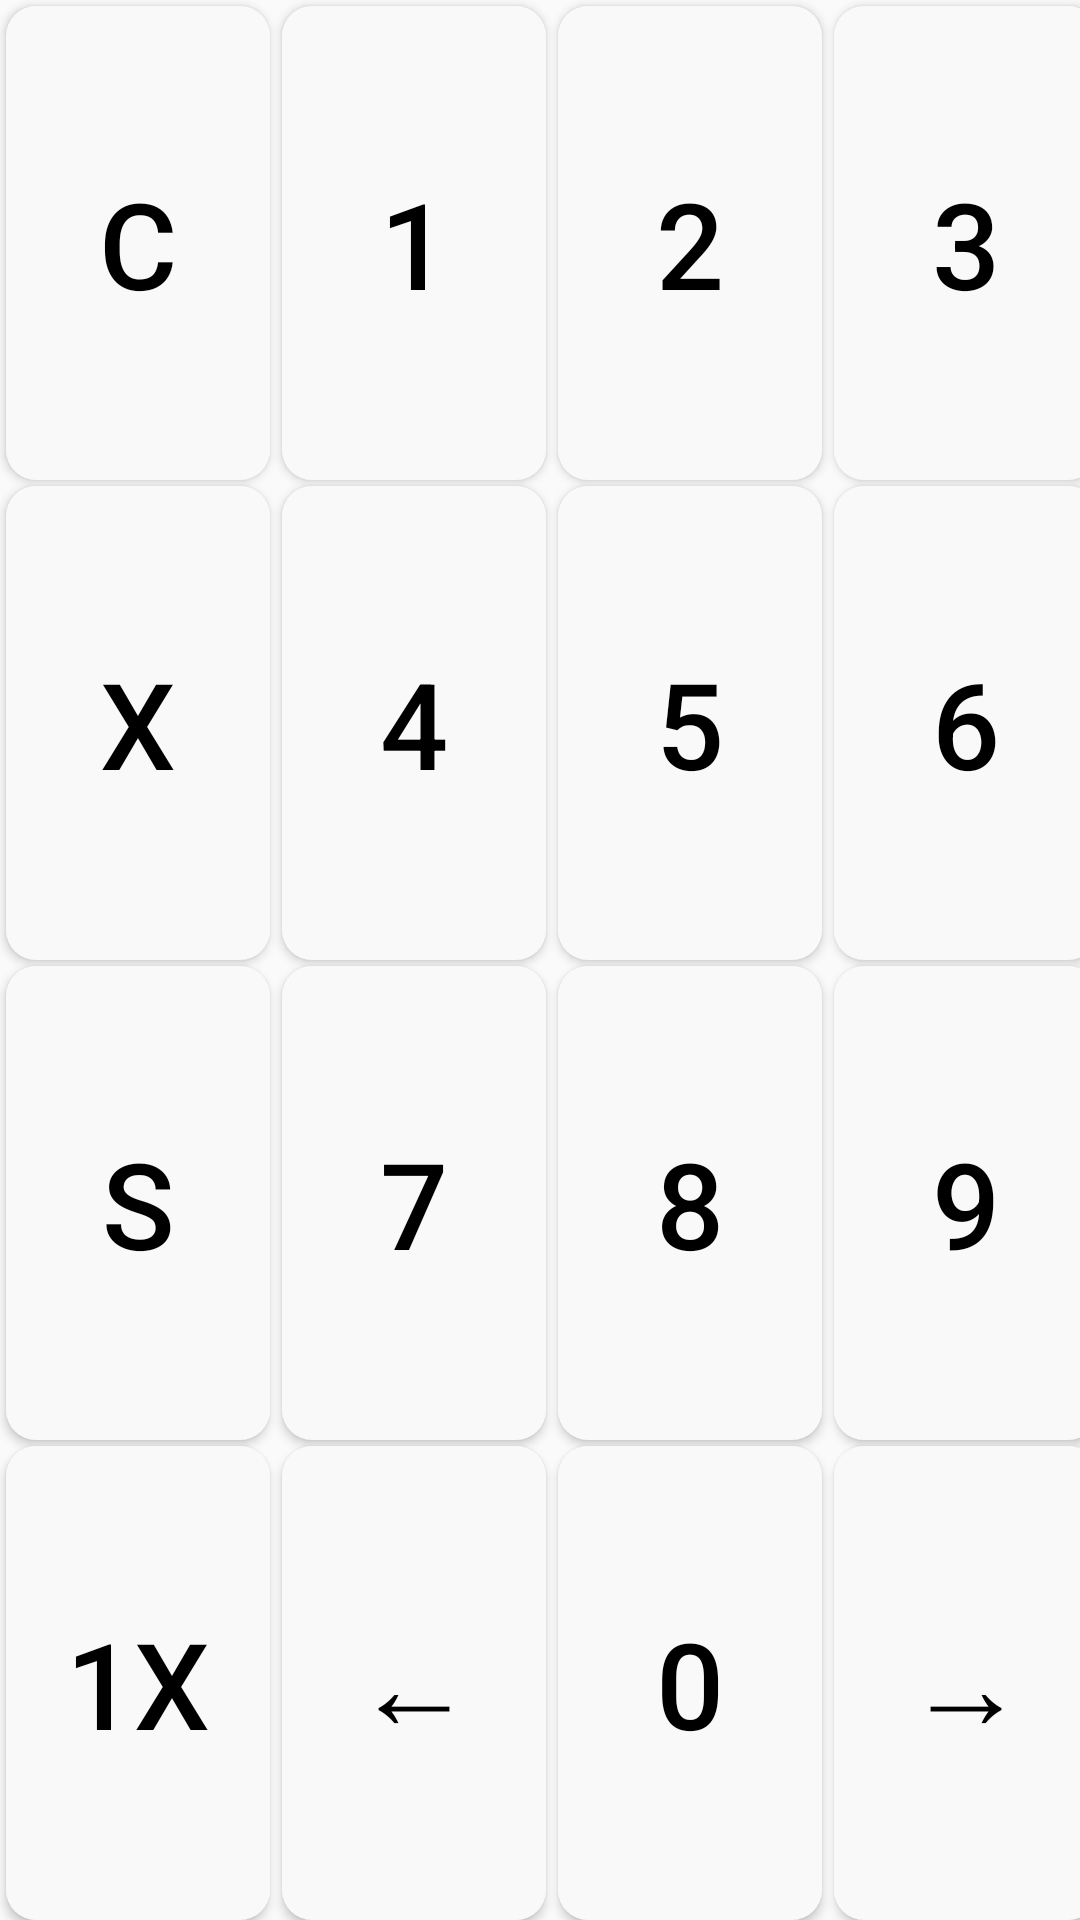

This screen was rendered from an Android layout file. Write that file and the resources it references.
<!-- AndroidManifest.xml: application theme AppTheme -->
<!-- res/layout/dialer.xml -->
<?xml version="1.0" encoding="utf-8"?>
<GridLayout xmlns:android="http://schemas.android.com/apk/res/android"
    android:layout_width="match_parent"
    android:layout_height="match_parent"
    android:layout_margin="2dp"
    android:columnCount="4"
    android:rowCount="4">

    <Button
        android:id="@+id/deleteAll"
        style="@style/FunctionalButtons"
        android:layout_row="0"
        android:layout_rowWeight="1"
        android:layout_column="0"
        android:layout_columnWeight="0"
        android:layout_marginLeft="2dp"
        android:layout_marginTop="2dp"
        android:layout_marginRight="2dp"
        android:onClick="definePattern"
        android:tag="deleteAll"
        android:text="C" />

    <Button
        android:id="@+id/deleteDigit"
        style="@style/FunctionalButtons"
        android:layout_row="1"
        android:layout_rowWeight="1"
        android:layout_column="0"
        android:layout_columnWeight="0"
        android:layout_marginLeft="2dp"
        android:layout_marginTop="2dp"
        android:layout_marginRight="2dp"
        android:onClick="definePattern"
        android:tag="deleteDigit"
        android:text="X" />

    <Button
        android:id="@+id/changeMeasureUnit"
        style="@style/FunctionalButtons"
        android:layout_row="2"
        android:layout_rowWeight="1"
        android:layout_column="0"
        android:layout_columnWeight="0"
        android:layout_marginLeft="2dp"
        android:layout_marginTop="2dp"
        android:layout_marginRight="2dp"
        android:onClick="definePattern"
        android:tag="changeMeasureUnit"
        android:text="S" />

    <Button
        android:id="@+id/split"
        style="@style/FunctionalButtons"
        android:layout_row="3"
        android:layout_rowWeight="1"
        android:layout_column="0"
        android:layout_columnWeight="0"
        android:layout_marginLeft="2dp"
        android:layout_marginTop="2dp"
        android:layout_marginRight="2dp"
        android:onClick="definePattern"
        android:tag="split"
        android:text="1X" />

    <Button
        android:id="@+id/one"
        style="@style/FunctionalButtons"
        android:layout_row="0"
        android:layout_rowWeight="1"
        android:layout_column="1"
        android:layout_columnWeight="0"
        android:layout_marginLeft="2dp"
        android:layout_marginTop="2dp"
        android:layout_marginRight="2dp"
        android:onClick="definePattern"
        android:tag="one"
        android:text="1" />

    <Button
        android:id="@+id/two"
        style="@style/FunctionalButtons"
        android:layout_row="0"
        android:layout_rowWeight="1"
        android:layout_column="2"
        android:layout_columnWeight="0"
        android:layout_marginLeft="2dp"
        android:layout_marginTop="2dp"
        android:layout_marginRight="2dp"
        android:onClick="definePattern"
        android:tag="two"
        android:text="2" />

    <Button
        android:id="@+id/three"
        style="@style/FunctionalButtons"
        android:layout_row="0"
        android:layout_rowWeight="1"
        android:layout_column="3"
        android:layout_columnWeight="0"
        android:layout_marginLeft="2dp"
        android:layout_marginTop="2dp"
        android:layout_marginRight="2dp"
        android:onClick="definePattern"
        android:tag="three"
        android:text="3" />

    <Button
        android:id="@+id/four"
        style="@style/FunctionalButtons"
        android:layout_row="1"
        android:layout_rowWeight="1"
        android:layout_column="1"
        android:layout_columnWeight="0"
        android:layout_marginLeft="2dp"
        android:layout_marginTop="2dp"
        android:layout_marginRight="2dp"
        android:onClick="definePattern"
        android:tag="four"
        android:text="4" />

    <Button
        android:id="@+id/five"
        style="@style/FunctionalButtons"
        android:layout_row="1"
        android:layout_rowWeight="1"
        android:layout_column="2"
        android:layout_columnWeight="0"
        android:layout_marginLeft="2dp"
        android:layout_marginTop="2dp"
        android:layout_marginRight="2dp"
        android:onClick="definePattern"
        android:tag="five"
        android:text="5" />

    <Button
        android:id="@+id/six"
        style="@style/FunctionalButtons"
        android:layout_row="1"
        android:layout_rowWeight="1"
        android:layout_column="3"
        android:layout_columnWeight="0"
        android:layout_marginLeft="2dp"
        android:layout_marginTop="2dp"
        android:layout_marginRight="2dp"
        android:onClick="definePattern"
        android:tag="six"
        android:text="6" />

    <Button
        android:id="@+id/seven"
        style="@style/FunctionalButtons"
        android:layout_row="2"
        android:layout_rowWeight="1"
        android:layout_column="1"
        android:layout_columnWeight="0"
        android:layout_marginLeft="2dp"
        android:layout_marginTop="2dp"
        android:layout_marginRight="2dp"
        android:onClick="definePattern"
        android:tag="seven"
        android:text="7" />

    <Button
        android:id="@+id/eight"
        style="@style/FunctionalButtons"
        android:layout_row="2"
        android:layout_rowWeight="1"
        android:layout_column="2"
        android:layout_columnWeight="0"
        android:layout_marginLeft="2dp"
        android:layout_marginTop="2dp"
        android:layout_marginRight="2dp"
        android:onClick="definePattern"
        android:tag="eight"
        android:text="8" />

    <Button
        android:id="@+id/nine"
        style="@style/FunctionalButtons"
        android:layout_row="2"
        android:layout_rowWeight="1"
        android:layout_column="3"
        android:layout_columnWeight="0"
        android:layout_marginLeft="2dp"
        android:layout_marginTop="2dp"
        android:layout_marginRight="2dp"
        android:onClick="definePattern"
        android:tag="nine"
        android:text="9" />

    <Button
        android:id="@+id/zero"
        style="@style/FunctionalButtons"
        android:layout_row="3"
        android:layout_rowWeight="1"
        android:layout_column="2"
        android:layout_columnWeight="0"
        android:layout_marginLeft="2dp"
        android:layout_marginTop="2dp"
        android:layout_marginRight="2dp"
        android:onClick="definePattern"
        android:tag="zero"
        android:text="0" />

    <Button
        android:id="@+id/back"
        style="@style/FunctionalButtons"
        android:layout_row="3"
        android:layout_rowWeight="1"
        android:layout_column="1"
        android:layout_columnWeight="0"
        android:layout_marginLeft="2dp"
        android:layout_marginTop="2dp"
        android:layout_marginRight="2dp"
        android:onClick="definePattern"
        android:tag="back"
        android:text="←" />

    <Button
        android:id="@+id/ahead"
        style="@style/FunctionalButtons"
        android:layout_row="3"
        android:layout_rowWeight="1"
        android:layout_column="3"
        android:layout_columnWeight="0"
        android:layout_marginLeft="2dp"
        android:layout_marginTop="2dp"
        android:layout_marginRight="2dp"
        android:onClick="definePattern"
        android:tag="ahead"
        android:text="→" />

</GridLayout>
<!-- resources referenced by this layout -->
<resources>
  <style name="FunctionalButtons">
          <item name="android:textSize">40sp</item>
          <item name="android:minHeight">80dp</item>
          <item name="android:textColor">@color/buttonText</item>
          <item name="android:background">@drawable/func_round_buttons</item>
      </style>
  <style name="AppTheme" parent="Theme.AppCompat.Light.DarkActionBar">
          
          <item name="colorPrimary">@color/colorPrimary</item>
          <item name="colorPrimaryDark">@color/colorPrimaryDark</item>
          <item name="colorAccent">@color/colorAccent</item>
      </style>
  <color name="buttonText">#000000</color>
  <!-- drawable func_round_buttons (drawable-v24) -->
  <?xml version="1.0" encoding="utf-8"?>
  <shape
      xmlns:android="http://schemas.android.com/apk/res/android"
      android:shape="rectangle">
  
      <solid android:color="@color/buttonBackground"/>
          <corners
              android:topLeftRadius="10dp"
              android:topRightRadius="10dp"
              android:bottomLeftRadius="10dp"
              android:bottomRightRadius="10dp"/>
  </shape>
  <color name="colorPrimary">#008577</color>
  <color name="colorPrimaryDark">#00574B</color>
  <color name="colorAccent">#D81B60</color>
  <color name="buttonBackground">#F9F9F9</color>
</resources>
